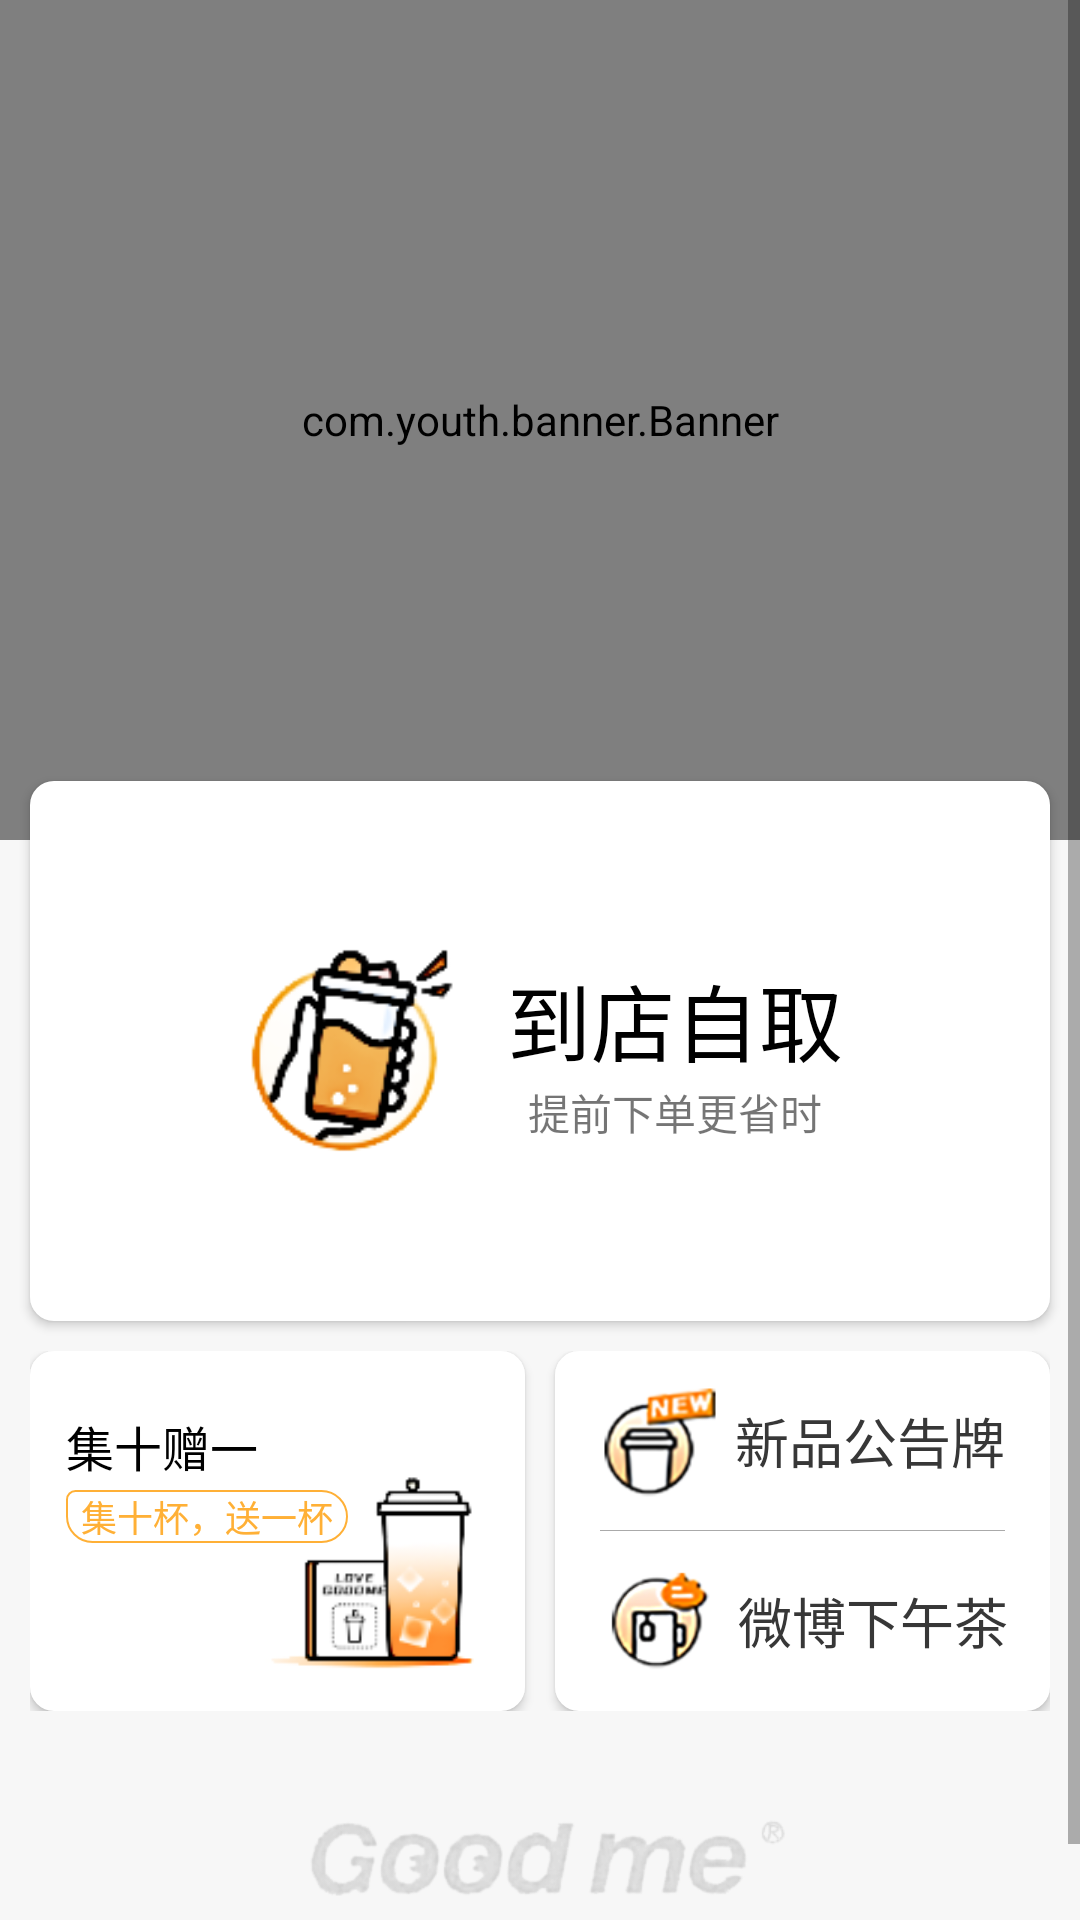

Here is an Android app screen rendered from its layout file. Give the layout XML and the strings, colors and styles it references.
<!-- AndroidManifest.xml: application theme Theme.AppCompat.Light.NoActionBar -->
<!-- res/layout/fragment_my1.xml -->
<?xml version="1.0" encoding="utf-8"?>
<ScrollView xmlns:android="http://schemas.android.com/apk/res/android"
    android:layout_width="match_parent"
    android:layout_height="match_parent">

    <LinearLayout
        android:layout_width="match_parent"
        android:layout_height="match_parent"
        android:background="@color/colorNotWhite"
        android:orientation="vertical">

        <com.youth.banner.Banner
            android:id="@+id/banner"
            android:layout_width="match_parent"
            android:layout_height="280dp" />

        <LinearLayout
            android:id="@+id/take_order"
            android:layout_width="match_parent"
            android:layout_height="180dp"
            android:layout_marginLeft="10dp"
            android:layout_marginTop="-20dp"
            android:layout_marginRight="10dp"
            android:background="@drawable/bg_radius"
            android:elevation="2dp"
            android:gravity="center"
            android:orientation="horizontal">

            <ImageView
                android:id="@+id/take_img"
                android:layout_width="75dp"
                android:layout_height="75dp"
                android:layout_marginRight="15dp"
                android:scaleType="centerCrop"
                android:src="@drawable/ziqu" />

            <LinearLayout
                android:layout_width="wrap_content"
                android:layout_height="wrap_content"
                android:gravity="center"
                android:orientation="vertical">

                <TextView
                    android:id="@+id/daodian"
                    android:layout_width="wrap_content"
                    android:layout_height="wrap_content"
                    android:text="到店自取"
                    android:textColor="#000"
                    android:textSize="28sp" />

                <TextView
                    android:id="@+id/tiqian"
                    android:layout_width="wrap_content"
                    android:layout_height="wrap_content"
                    android:text="提前下单更省时"
                    android:textSize="14sp" />

            </LinearLayout>

        </LinearLayout>

        <LinearLayout
            android:layout_width="match_parent"
            android:layout_height="120dp"
            android:layout_marginLeft="10dp"
            android:layout_marginTop="10dp"
            android:layout_marginRight="10dp"
            android:gravity="center"
            android:orientation="horizontal">

            <LinearLayout
                android:layout_width="0dp"
                android:layout_height="match_parent"
                android:layout_marginRight="5dp"
                android:layout_weight="1"
                android:background="@drawable/bg_radius"
                android:elevation="2dp"
                android:paddingLeft="12dp"
                android:paddingTop="20dp"
                android:paddingRight="12dp"
                android:paddingBottom="10dp">

                <RelativeLayout
                    android:id="@+id/rl1"
                    android:layout_width="match_parent"
                    android:layout_height="wrap_content">

                    <TextView
                        android:id="@+id/ten_one"
                        android:layout_width="wrap_content"
                        android:layout_height="wrap_content"
                        android:text="集十赠一"
                        android:textColor="#000"
                        android:textSize="16sp" />

                    <TextView
                        android:layout_width="wrap_content"
                        android:layout_height="wrap_content"
                        android:layout_below="@+id/ten_one"
                        android:layout_marginTop="3dp"
                        android:background="@drawable/tv_bg"
                        android:paddingLeft="5dp"
                        android:paddingRight="5dp"
                        android:text="集十杯，送一杯"
                        android:textColor="#FFB036"
                        android:textSize="12sp" />

                    <ImageView
                        android:layout_width="80dp"
                        android:layout_height="70dp"
                        android:layout_alignParentRight="true"
                        android:layout_alignParentBottom="true"
                        android:scaleType="centerCrop"
                        android:src="@drawable/ten" />

                </RelativeLayout>


            </LinearLayout>

            <RelativeLayout
                android:layout_width="0dp"
                android:layout_height="match_parent"
                android:layout_marginLeft="5dp"
                android:layout_weight="1"
                android:background="@drawable/bg_radius"
                android:elevation="2dp"
                android:orientation="vertical">

                <TextView
                    android:id="@+id/news"
                    android:layout_width="wrap_content"
                    android:layout_height="wrap_content"
                    android:layout_centerHorizontal="true"
                    android:layout_marginTop="10dp"
                    android:drawableLeft="@drawable/gonggao"
                    android:drawablePadding="5dp"
                    android:gravity="center"
                    android:text="新品公告牌"
                    android:textColor="#373737"
                    android:textSize="18sp" />

                <View
                    android:layout_width="match_parent"
                    android:layout_height="0.1dp"
                    android:layout_centerInParent="true"
                    android:layout_marginLeft="15dp"
                    android:layout_marginRight="15dp"
                    android:background="@color/colorGray" />

                <TextView
                    android:id="@+id/weibo"
                    android:layout_width="wrap_content"
                    android:layout_height="wrap_content"
                    android:layout_alignParentBottom="true"
                    android:layout_centerHorizontal="true"
                    android:layout_marginBottom="10dp"
                    android:drawableLeft="@drawable/weibo"
                    android:drawablePadding="7dp"
                    android:gravity="center"
                    android:text="微博下午茶"
                    android:textColor="#373737"
                    android:textSize="18sp" />

            </RelativeLayout>

        </LinearLayout>

        <ImageView
            android:layout_width="wrap_content"
            android:layout_height="wrap_content"
            android:layout_gravity="center"
            android:layout_marginTop="30dp"
            android:src="@drawable/r" />

    </LinearLayout>
</ScrollView>
<!-- resources referenced by this layout -->
<resources>
  <color name="colorGray">#AAAAAA</color>
  <color name="colorNotWhite">#F7F7F7</color>
  <!-- drawable bg_radius (drawable) -->
  <?xml version="1.0" encoding="utf-8"?>
  <shape xmlns:android="http://schemas.android.com/apk/res/android">
  
      <corners android:radius="8dp"/>
  
      <solid android:color="@color/colorWhite"/>
  
  </shape>
  <!-- drawable gonggao: png bitmap (drawable-xhdpi, 9475 bytes) -->
  <!-- drawable r: png bitmap (drawable-xhdpi, 21213 bytes) -->
  <!-- drawable ten: png bitmap (drawable-xhdpi, 5953 bytes) -->
  <!-- drawable tv_bg (drawable) -->
  <?xml version="1.0" encoding="utf-8"?>
  <shape xmlns:android="http://schemas.android.com/apk/res/android">
  
      <corners android:bottomLeftRadius="15dp"
          android:bottomRightRadius="15dp"
          android:topLeftRadius="5dp"
          android:topRightRadius="15dp"/>
      <stroke android:width="0.8dp" android:color="#FFB036"/>
  
  </shape>
  <!-- drawable weibo: png bitmap (drawable-xhdpi, 8349 bytes) -->
  <!-- drawable ziqu: png bitmap (drawable-xhdpi, 7482 bytes) -->
  <color name="colorWhite">#FFFFFF</color>
</resources>
